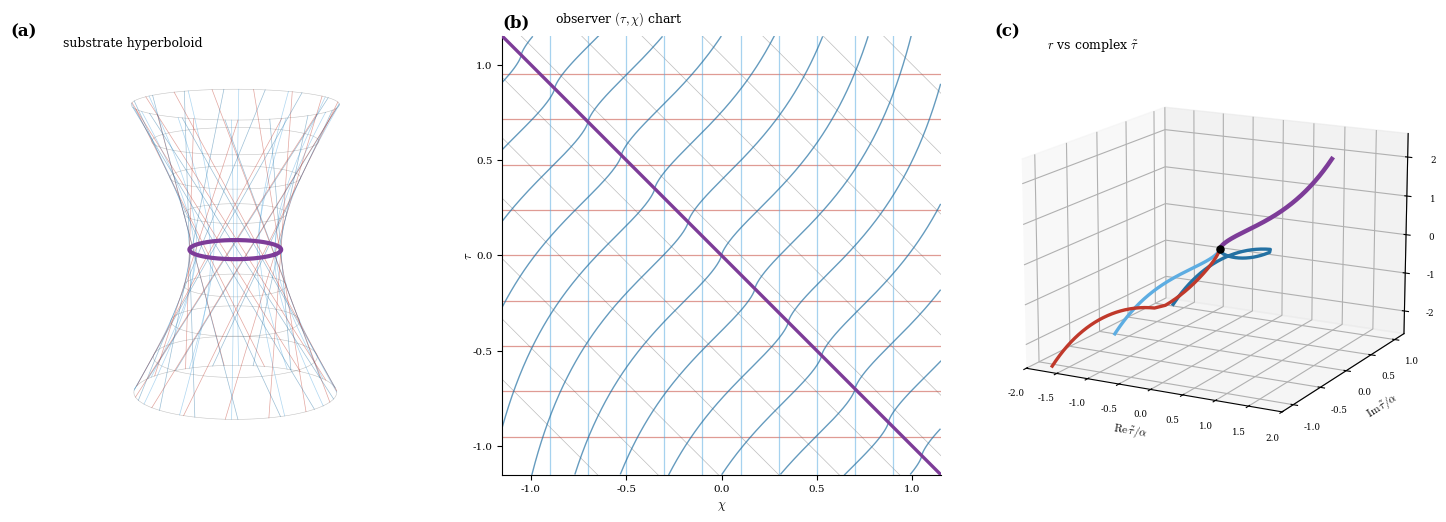

Python code for this plot:
"""P7 second figure (fig:bead_frames): the four bundles in the three representations.
(a) substrate hyperboloid   (b) observer (tau,chi) chart   (c) r vs complex tau~.
Colours match the plate: BLUE=A (outgoing null bundle), RED=B (incoming null bundle / synchronous
space), PHL light-blue=at-rest photon congruence, BLACK=S^3 universe, PURPLE=lap / the collapsed real leg."""
import numpy as np, matplotlib
matplotlib.use('Agg'); import matplotlib.pyplot as plt
from mpl_toolkits.mplot3d import Axes3D  # noqa
from scipy.integrate import solve_ivp
plt.rcParams.update({'font.family':'serif','font.size':9,'mathtext.fontset':'cm'})
RED,PHOT,PHL,BLACK,PURPLE='#c0392b','#2471a3','#5dade2','#111111','#7d3c98'
M2=2/(3*np.sqrt(3)); A=M2**(1/3); zmax=2.0
fig=plt.figure(figsize=(14.5,5.2))

# (a) hyperboloid
axH=fig.add_subplot(1,3,1,projection='3d')
for zc in np.linspace(-zmax,zmax,9):
    R=np.sqrt(1+zc**2); ph=np.linspace(0,2*np.pi,80); axH.plot(R*np.cos(ph),R*np.sin(ph),zc+0*ph,color=BLACK,lw=0.4,alpha=0.25)
zz=np.linspace(-zmax,zmax,40); RR=np.sqrt(1+zz**2)
for phi in np.linspace(0,2*np.pi,13)[:-1]: axH.plot(RR*np.cos(phi),RR*np.sin(phi),zz,color=PHL,lw=0.5,alpha=0.5)
t=np.linspace(-zmax,zmax,50); ruling=lambda phi,sg:(np.cos(phi)-sg*t*np.sin(phi),np.sin(phi)+sg*t*np.cos(phi),t)
for phi in np.linspace(0,2*np.pi,16)[:-1]:
    x,y,z=ruling(phi,-1); axH.plot(x,y,z,color=PHOT,lw=0.5,alpha=0.45)
    x,y,z=ruling(phi,1);  axH.plot(x,y,z,color=RED, lw=0.5,alpha=0.45)
ph=np.linspace(0,2*np.pi,240); axH.plot(np.cos(ph),np.sin(ph),0*ph,color=PURPLE,lw=3.0)
axH.view_init(elev=12,azim=-58); axH.set_box_aspect((1,1,1.3)); axH.set_axis_off()
axH.text2D(0.0,1.0,'(a)',transform=axH.transAxes,fontsize=12,fontweight='bold')
axH.text2D(0.12,1.0,'substrate hyperboloid',transform=axH.transAxes,fontsize=9,va='top')

# (b) observer chart
axO=fig.add_subplot(1,3,2); X0,X1=-1.15,1.15
def rsig(tt): s=np.sinh(1.5*tt); return A*np.sign(s)*np.abs(s)**(2/3)
def rprime(tt,h=1e-6): return (rsig(tt+h)-rsig(tt-h))/(2*h)
for d in np.linspace(-1.8,2.0,13): axO.plot([X0,X1],[d-X0,d-X1],color=BLACK,lw=0.5,alpha=0.28)   # const r
for c in np.linspace(-0.95,0.95,9): axO.plot([X0,X1],[c,c],color=RED,lw=0.9,alpha=0.5)           # B synchronous const tau
for c in np.linspace(-0.9,0.9,10):                                                                # photons const chi (cross seam)
    axO.plot([c,c],[X0,X1],color=PHL,lw=0.9,alpha=0.55)
def nullc(chi_seam,Ts=4.0):                                                                        # blue A null congruence crossing seam
    rhs=lambda ttil,y:[1.0/(1.0+rprime(ttil))]
    sP=solve_ivp(rhs,[0,Ts],[chi_seam],max_step=0.01,rtol=1e-8); sM=solve_ivp(rhs,[0,-Ts],[chi_seam],max_step=0.01,rtol=1e-8)
    ttil=np.concatenate([sM.t[::-1],sP.t]); chi=np.concatenate([sM.y[0][::-1],sP.y[0]]); tau=ttil-chi
    m=(chi>=X0)&(chi<=X1)&(tau>=X0)&(tau<=X1); return chi[m],tau[m]
for cs in np.linspace(-1.05,1.05,13):
    ch,ta=nullc(cs);
    if len(ch)>2: axO.plot(ch,ta,color=PHOT,lw=1.0,alpha=0.7)
axO.plot([X0,X1],[-X0,-X1],color=PURPLE,lw=2.4,zorder=5)
axO.set_xlim(X0,X1); axO.set_ylim(X0,X1); axO.set_aspect('equal'); axO.set_xlabel(r'$\chi$'); axO.set_ylabel(r'$\tau$',labelpad=-2); axO.tick_params(labelsize=7.5)
for s in ['top','right']: axO.spines[s].set_visible(False)
axO.text(0.0,1.02,'(b)',transform=axO.transAxes,fontsize=12,fontweight='bold'); axO.text(0.12,1.02,'observer $(\\tau,\\chi)$ chart',transform=axO.transAxes,fontsize=9,va='bottom')

# (c) r vs complex tau~ : collapse on the real leg (purple), three sheets past the seam
axR=fig.add_subplot(1,3,3,projection='3d')
def tau_smooth(r): z=(complex(r)/A)**1.5; tt=(2.0/3.0)*np.arcsinh(z); return tt.real+1j*abs(tt.imag)
def tau_photon(r): return (2.0/3.0)*np.arcsinh(np.sign(r)*np.abs(r/A)**1.5)
rp=np.linspace(2.6,0,240); rn=np.linspace(0,-2.6,300)
axR.plot([tau_photon(r) for r in rp],0*rp,rp,color=PURPLE,lw=3.2)          # shared real leg (collapse) purple
axR.plot([tau_photon(r) for r in rn],0*rn,rn,color=PHL,lw=2.4)             # photon sheet (real cusp) light blue
Tb=np.array([tau_smooth(r) for r in rn]); axR.plot(Tb.real,+np.abs(Tb.imag),rn,color=PHOT,lw=2.4)  # +pi/3
axR.plot(Tb.real,-np.abs(Tb.imag),rn,color=RED,lw=2.4)                     # -pi/3
axR.scatter([0],[0],[0],color='k',s=26,zorder=9)
axR.set_xlabel(r'$\mathrm{Re}\,\tilde\tau/\alpha$',fontsize=8,labelpad=2); axR.set_ylabel(r'$\mathrm{Im}\,\tilde\tau/\alpha$',fontsize=8,labelpad=2); axR.set_zlabel(r'$r/\alpha$',fontsize=8,labelpad=2)
axR.set_xlim(-2,2); axR.set_ylim(-1.2,1.2); axR.set_zlim(-2.6,2.6); axR.view_init(elev=15,azim=-62); axR.tick_params(labelsize=6.3)
axR.text2D(0.0,1.0,'(c)',transform=axR.transAxes,fontsize=12,fontweight='bold'); axR.text2D(0.12,1.0,r'$r$ vs complex $\tilde\tau$',transform=axR.transAxes,fontsize=9,va='top')
plt.tight_layout(); plt.savefig('bead-frames.pdf',bbox_inches='tight'); plt.savefig('bead-frames.png',dpi=140,bbox_inches='tight')
print('wrote bead-frames.pdf/.png')
